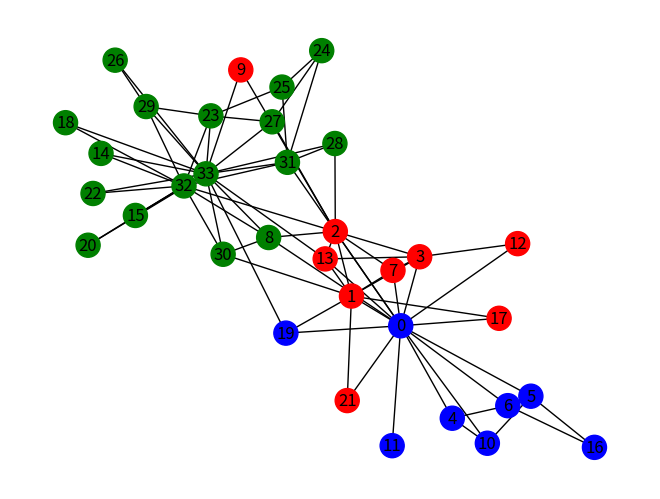

Write the Python code that produced this figure.
import matplotlib.pyplot as plt
from networkx.algorithms.community import greedy_modularity_communities
import networkx as nx
G = nx.karate_club_graph()#加载数据
cluster = list(greedy_modularity_communities(G))#聚类
colors=[]
#可视化
colorsSet=["g","r","b","w"]
for j in range(34):
    for i in range(len(cluster)):
        if j in cluster[i]:
            colors.append(colorsSet[i])
            break
nx.draw(G,node_color=colors,with_labels=True)
plt.show()
